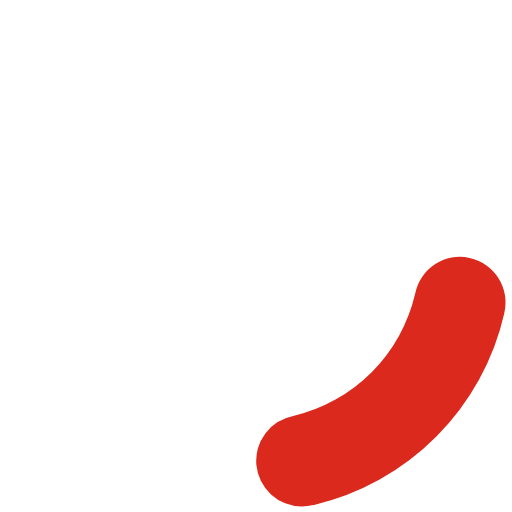
t = 0.00 s
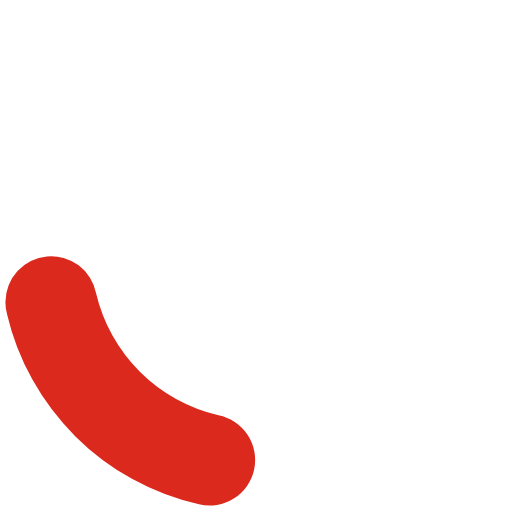
t = 0.20 s
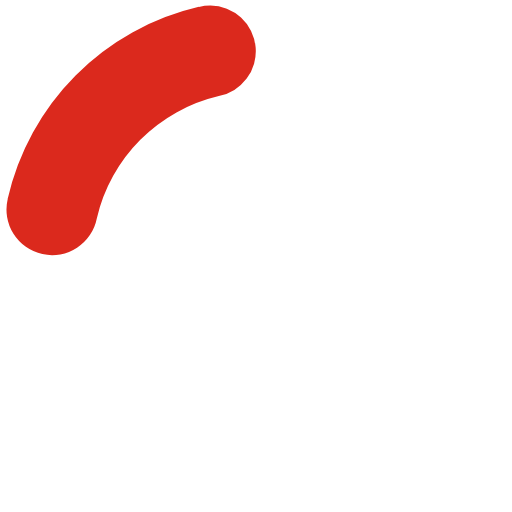
t = 0.40 s
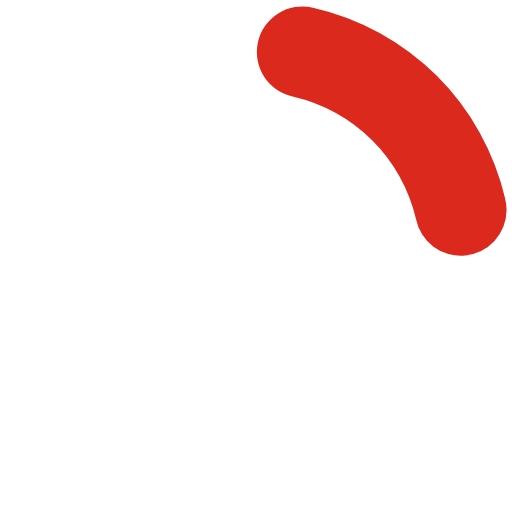
t = 0.60 s

The animated SVG that drew these frames (rendered in a browser with its animation timeline set to each time). Animation: 1 SMIL element (animateTransform=1); one cycle of 0.80 s, repeats indefinitely.

<?xml version="1.0" encoding="UTF-8" standalone="no"?>
<svg xmlns:svg="http://www.w3.org/2000/svg" xmlns="http://www.w3.org/2000/svg" xmlns:xlink="http://www.w3.org/1999/xlink" version="1.0" width="34px" height="34px" viewBox="0 0 128 128" xml:space="preserve">
<style type="text/css">
  .circle-preloader-0{fill:#db291d;}
</style>
  <g>
    <path class="circle-preloader-0 fill-primary" d="M75.4 126.63a11.43 11.43 0 0 1-2.1-22.65 40.9 40.9 0 0 0 30.5-30.6 11.4 11.4 0 1 1 22.27 4.87h.02a63.77 63.77 0 0 1-47.8 48.05v-.02a11.38 11.38 0 0 1-2.93.37z"/>
    <animateTransform attributeName="transform" type="rotate" from="0 64 64" to="360 64 64" dur="800ms" repeatCount="indefinite"></animateTransform>
  </g>
</svg>